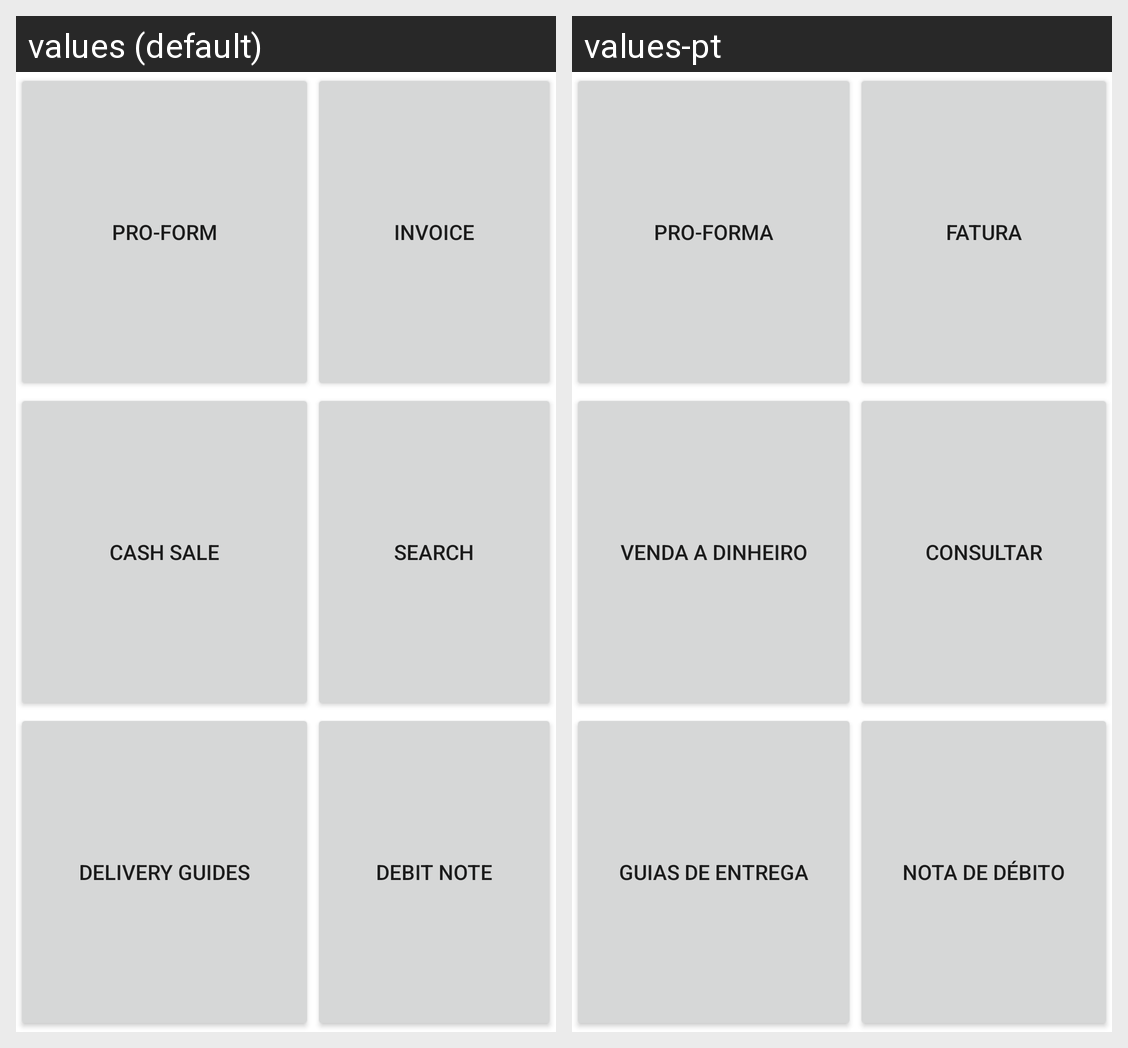

For this localized Android screen grid, give each drawn string resource with its value in every locale shown.
Android screen res/layout/fragment_customer_documents.xml rendered under 2 locales, left to right: values (default), values-pt. Device: Nexus 5 (rendered at 1080×1920; each locale shown at half size, 540×960, under a caption strip naming it); theme Theme.Inforgest.
Strings drawn on this screen, with the default value and each locale's value (text and hints the layout hard-codes, and strings that could not be matched under every locale, appear in the picture but are not listed):

btnProForm
  values: Pro-Form
  values-pt: Pro-Forma

btnInvoice
  values: Invoice
  values-pt: Fatura

btnCashSale
  values: Cash Sale
  values-pt: Venda a Dinheiro

btnCustSearch
  values: Search
  values-pt: Consultar

btnDelGuides
  values: Delivery Guides
  values-pt: Guias de entrega

btnDebitNote
  values: Debit Note
  values-pt: Nota de Débito
